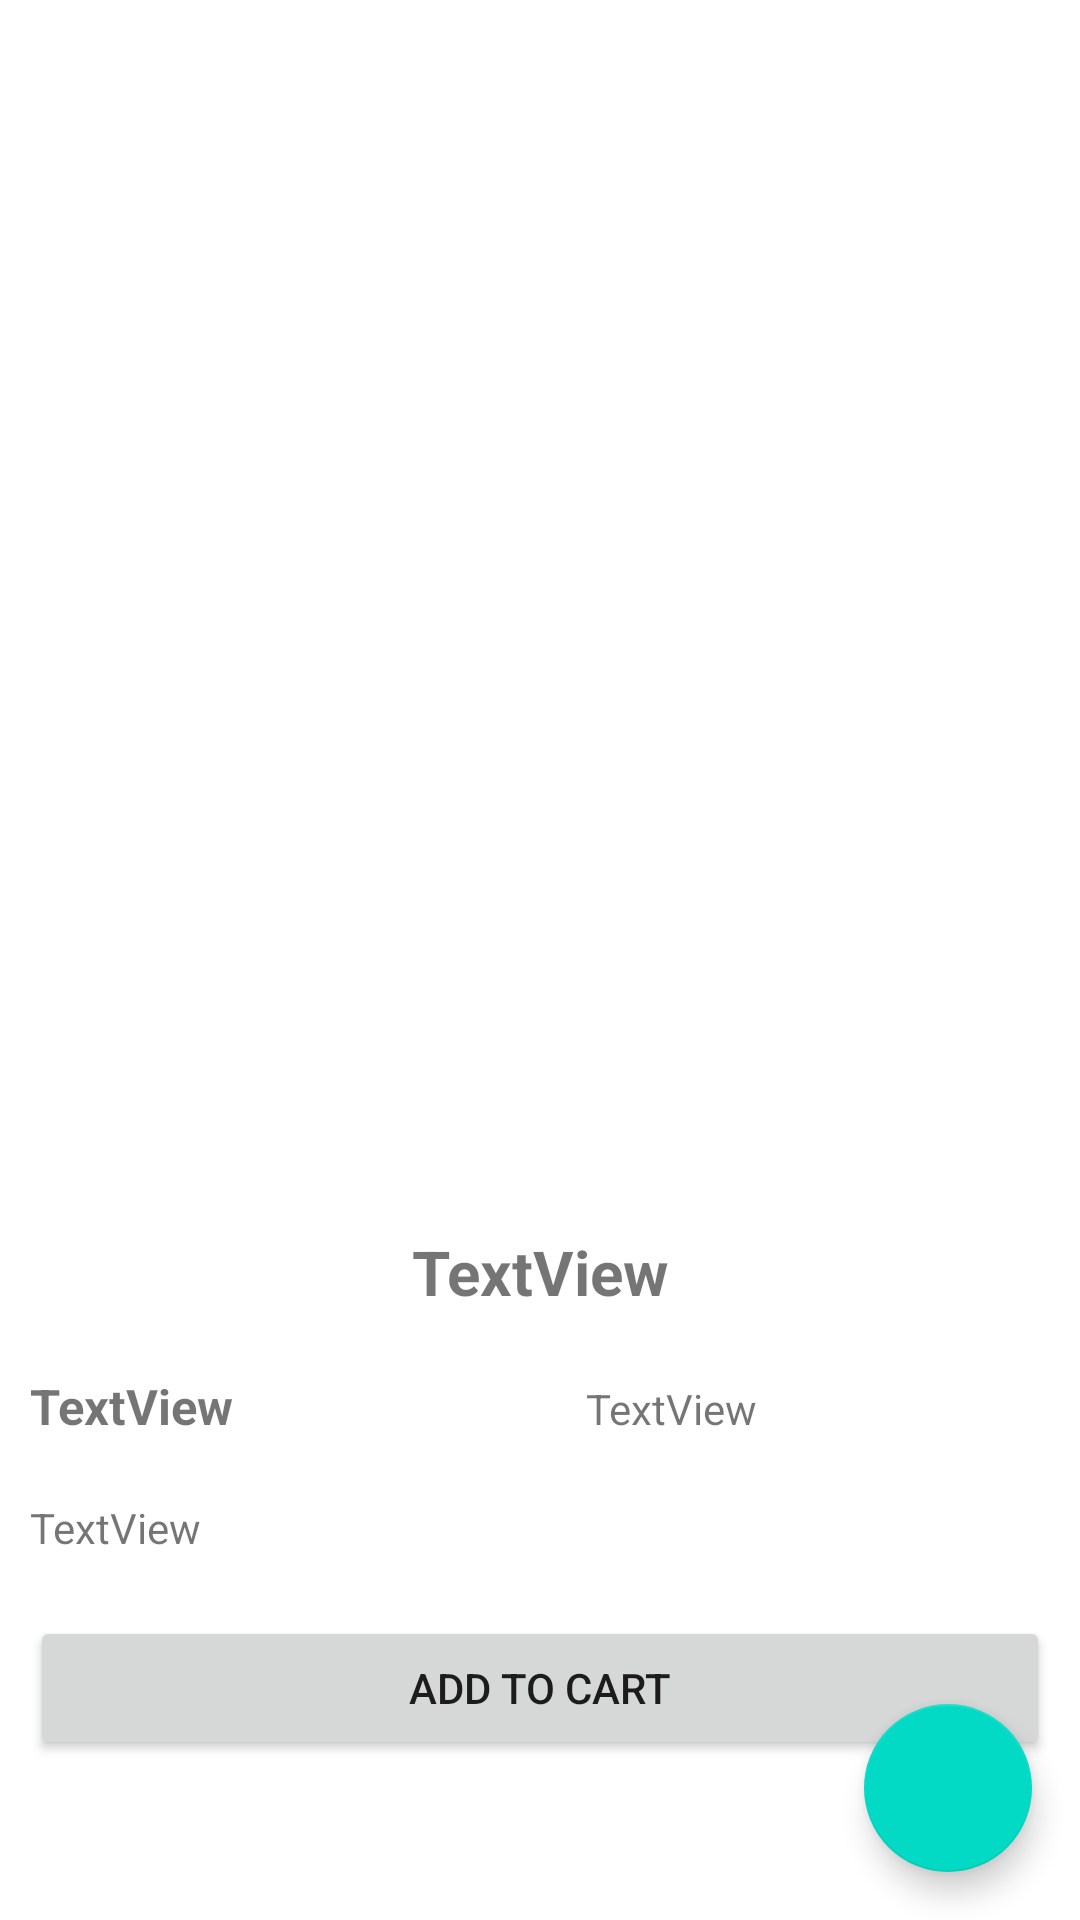

Layout XML and referenced resources for this Android screen:
<!-- AndroidManifest.xml: application theme Theme.ShopAppFront -->
<!-- res/layout/activity_display_item.xml -->
<?xml version="1.0" encoding="utf-8"?>
<androidx.constraintlayout.widget.ConstraintLayout xmlns:android="http://schemas.android.com/apk/res/android"
    xmlns:app="http://schemas.android.com/apk/res-auto"
    xmlns:tools="http://schemas.android.com/tools"
    android:layout_width="match_parent"
    android:layout_height="match_parent"
    tools:context=".ui.display.DisplayItemActivity"
    >

    <LinearLayout
        android:layout_width="match_parent"
        android:layout_height="wrap_content"
        android:orientation="vertical"
        app:layout_constraintTop_toTopOf="parent"
        tools:layout_editor_absoluteX="2dp">


        <ImageView
            android:id="@+id/item_image_item_display"
            android:layout_width="match_parent"
            android:layout_height="400dp"
            app:srcCompat="@drawable/ic_launcher_foreground" />

        <TextView
            android:id="@+id/item_name_item_display"
            android:layout_width="match_parent"
            android:gravity="center"
            android:layout_height="wrap_content"
            android:textSize="10pt"
            android:textStyle="bold"
            android:padding="10dp"
            android:text="TextView" />

        <LinearLayout
            android:layout_width="match_parent"
            android:layout_height="wrap_content"
            android:orientation="horizontal">

            <TextView
                android:id="@+id/item_final_price_display_item"
                android:layout_width="wrap_content"
                android:layout_height="wrap_content"
                android:layout_weight="1"
                android:textStyle="bold"
                android:textSize="8pt"
                android:padding="10dp"
                android:text="TextView" />

            <TextView
                android:id="@+id/item_base_price_display_item"
                android:layout_width="wrap_content"
                android:layout_height="wrap_content"
                android:layout_weight="1"
                android:padding="10dp"
                android:text="TextView" />

        </LinearLayout>

        <TextView
            android:id="@+id/item_description_display_item"
            android:layout_width="match_parent"
            android:layout_height="wrap_content"
            android:padding="10dp"
            android:text="TextView" />

        <Button
            android:id="@+id/add_to_cart_button_display_item"
            android:layout_width="match_parent"
            android:layout_height="wrap_content"
            android:layout_margin="10dp"
            android:text="Add To Cart" />


    </LinearLayout>

    <com.google.android.material.floatingactionbutton.FloatingActionButton
        android:id="@+id/shopping_cart_button_display_item"
        android:layout_width="wrap_content"
        android:layout_height="wrap_content"
        android:layout_marginEnd="16dp"
        android:layout_marginBottom="16dp"
        android:clickable="true"
        app:layout_constraintBottom_toBottomOf="parent"
        app:layout_constraintEnd_toEndOf="parent"
        app:srcCompat="@drawable/shopping_cart_24" />

</androidx.constraintlayout.widget.ConstraintLayout>
<!-- resources referenced by this layout -->
<resources>
  <style name="Theme.ShopAppFront" parent="Theme.MaterialComponents.DayNight.DarkActionBar">
          
          <item name="colorPrimary">@color/purple_500</item>
          <item name="colorPrimaryVariant">@color/purple_700</item>
          <item name="colorOnPrimary">@color/white</item>
          
          <item name="colorSecondary">@color/teal_200</item>
          <item name="colorSecondaryVariant">@color/teal_700</item>
          <item name="colorOnSecondary">@color/black</item>
          
          <item name="android:statusBarColor" tools:targetApi="l">?attr/colorPrimaryVariant</item>
          
          <item name="windowActionBar">false</item>
          <item name="windowNoTitle">true</item>
  
      </style>
  <!-- not gathered from this repository: default colours our renderer supplied (Android Studio template values) -->
  <color name="purple_500">#FF6200EE</color>
  <color name="purple_700">#FF3700B3</color>
  <color name="teal_200">#FF03DAC5</color>
  <color name="teal_700">#FF018786</color>
  <color name="black">#FF000000</color>
  <color name="white">#FFFFFFFF</color>
</resources>
